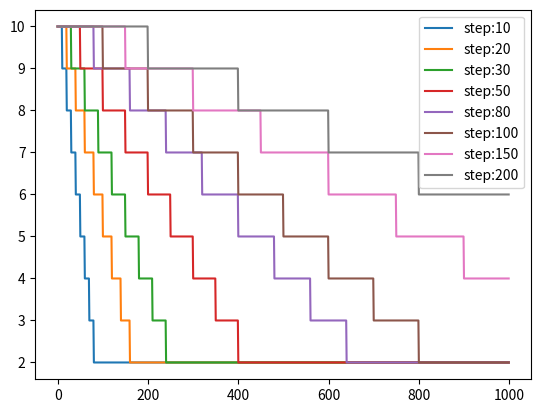

The script that saved this image: (Note: this script raises an exception after producing the figure.)
import matplotlib.pyplot as plt

def displaySegment(segment):
    x = list(range(len(segment)))
    plt.plot(x, segment)
    plt.xlabel('')
    plt.ylabel('Segment size')
    plt.savefig("plots/segment.svg", format="svg")
    plt.clf()

# #s[[a-step,step,sch,iteration,experiment-iterations'Y/N']]
# s = [[4,59,'linear',1000,'N'], [4,95,'sqrt',1000,'N'], [5,24,'linear',1000,'N'], [4,21,'linear',774,'Y'], [4,62,'sqrt',1000,'Y'], [5,17,'linear',1000,'Y']]
# for i in s:
#     segment = list()
#     for j in range(i[3]):
#         if i[2] == "linear":
#             segment.append(32 - (j//i[1]))
#         elif i[2] == "sqrt":
#             segment.append(32 - (j**(1/2))//i[1])
#         if segment[-1] < 2:
#             segment[-1] = 2
#     x = list(range(len(segment)))
#     print(segment)
#     plt.plot(x, segment, label="alpha-step{}-{}-{}".format(i[0],i[2],i[4]))
# plt.legend()
# plt.savefig("plots/segments.svg", format="svg")

iteration = 1000
steps=[10, 20, 30, 50, 80, 100, 150, 200]

for s in steps:
    segment=[]
    for i in range(iteration):
        segment.append(10-(i//s))
        if segment[-1] < 2:
            segment[-1] = 2
    x = [i for i in range(iteration)]
    plt.plot(x, segment, label="step:{}".format(s))
plt.legend()
plt.savefig('vrp/segment_plot.svg', format='svg')
